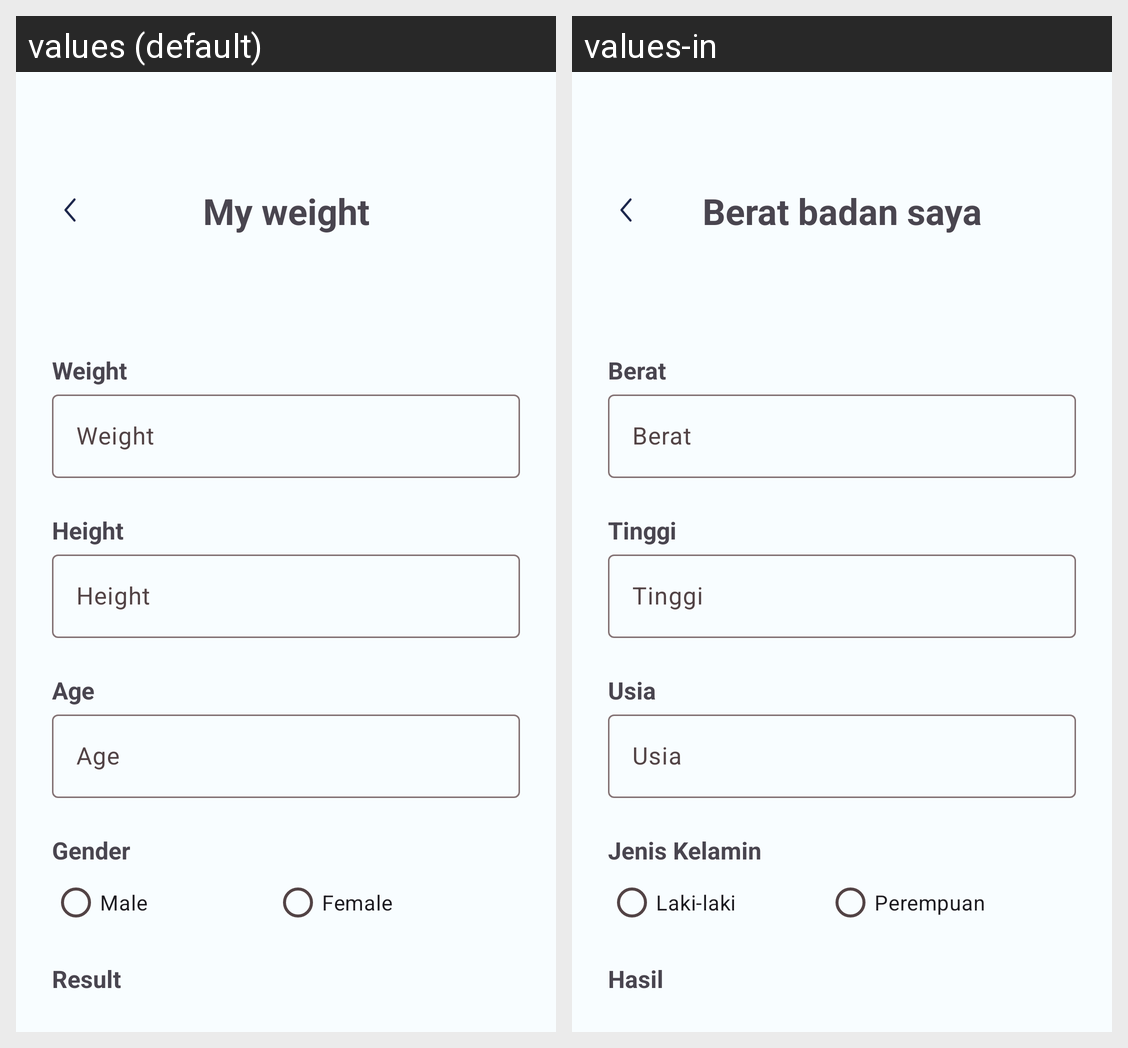

The same Android screen rendered under two of its app's locales, left to right. List the strings drawn on it with the default value and each locale's translation.
Android screen res/layout/fragment_body_detail.xml rendered under 2 locales, left to right: values (default), values-in. Device: Nexus 5 (rendered at 1080×1920; each locale shown at half size, 540×960, under a caption strip naming it); theme Theme.NutriCatch.
Strings drawn on this screen, with the default value and each locale's value (text and hints the layout hard-codes, and strings that could not be matched under every locale, appear in the picture but are not listed):

my_weight
  values: My weight
  values-in: Berat badan saya

weight
  values: Weight
  values-in: Berat

height
  values: Height
  values-in: Tinggi

age
  values: Age
  values-in: Usia

gender
  values: Gender
  values-in: Jenis Kelamin

male
  values: Male
  values-in: Laki-laki

female
  values: Female
  values-in: Perempuan

result
  values: Result
  values-in: Hasil
